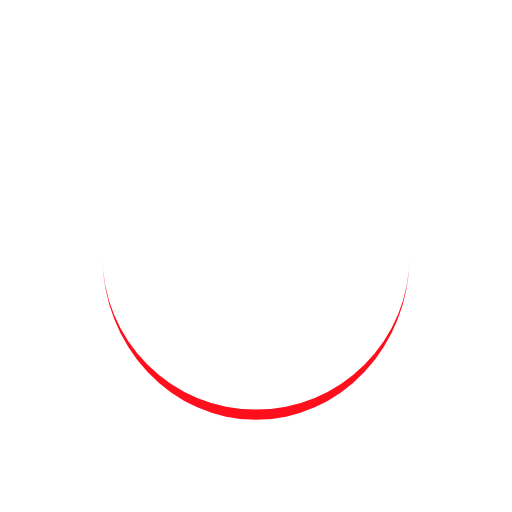
t = 0.00 s
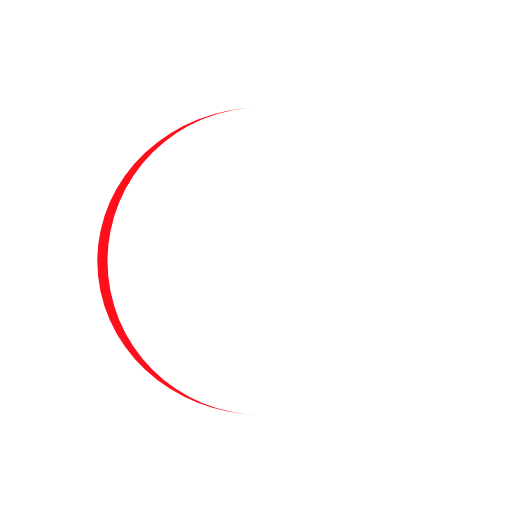
t = 0.25 s
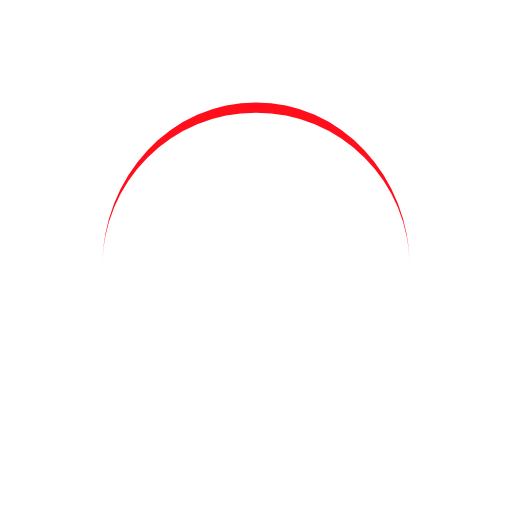
t = 0.50 s
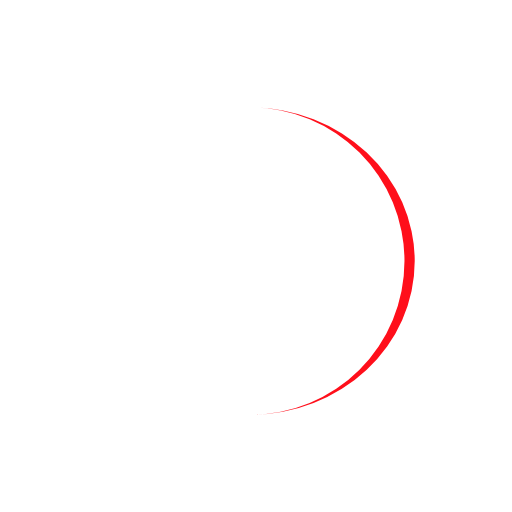
t = 0.75 s

The animated SVG that drew these frames (rendered in a browser with its animation timeline set to each time). Animation: 1 SMIL element (animateTransform=1); one cycle of 1.00 s, repeats indefinitely.

<svg width="200px"  height="200px"  xmlns="http://www.w3.org/2000/svg" viewBox="0 0 100 100" preserveAspectRatio="xMidYMid" class="lds-eclipse" style="background: none;"><path ng-attr-d="{{config.pathCmd}}" ng-attr-fill="{{config.color}}" stroke="none" d="M20 50A30 30 0 0 0 80 50A30 32 0 0 1 20 50" fill="#ff0f1b" transform="rotate(71.9539 50 51)"><animateTransform attributeName="transform" type="rotate" calcMode="linear" values="0 50 51;360 50 51" keyTimes="0;1" dur="1s" begin="0s" repeatCount="indefinite"></animateTransform></path></svg>